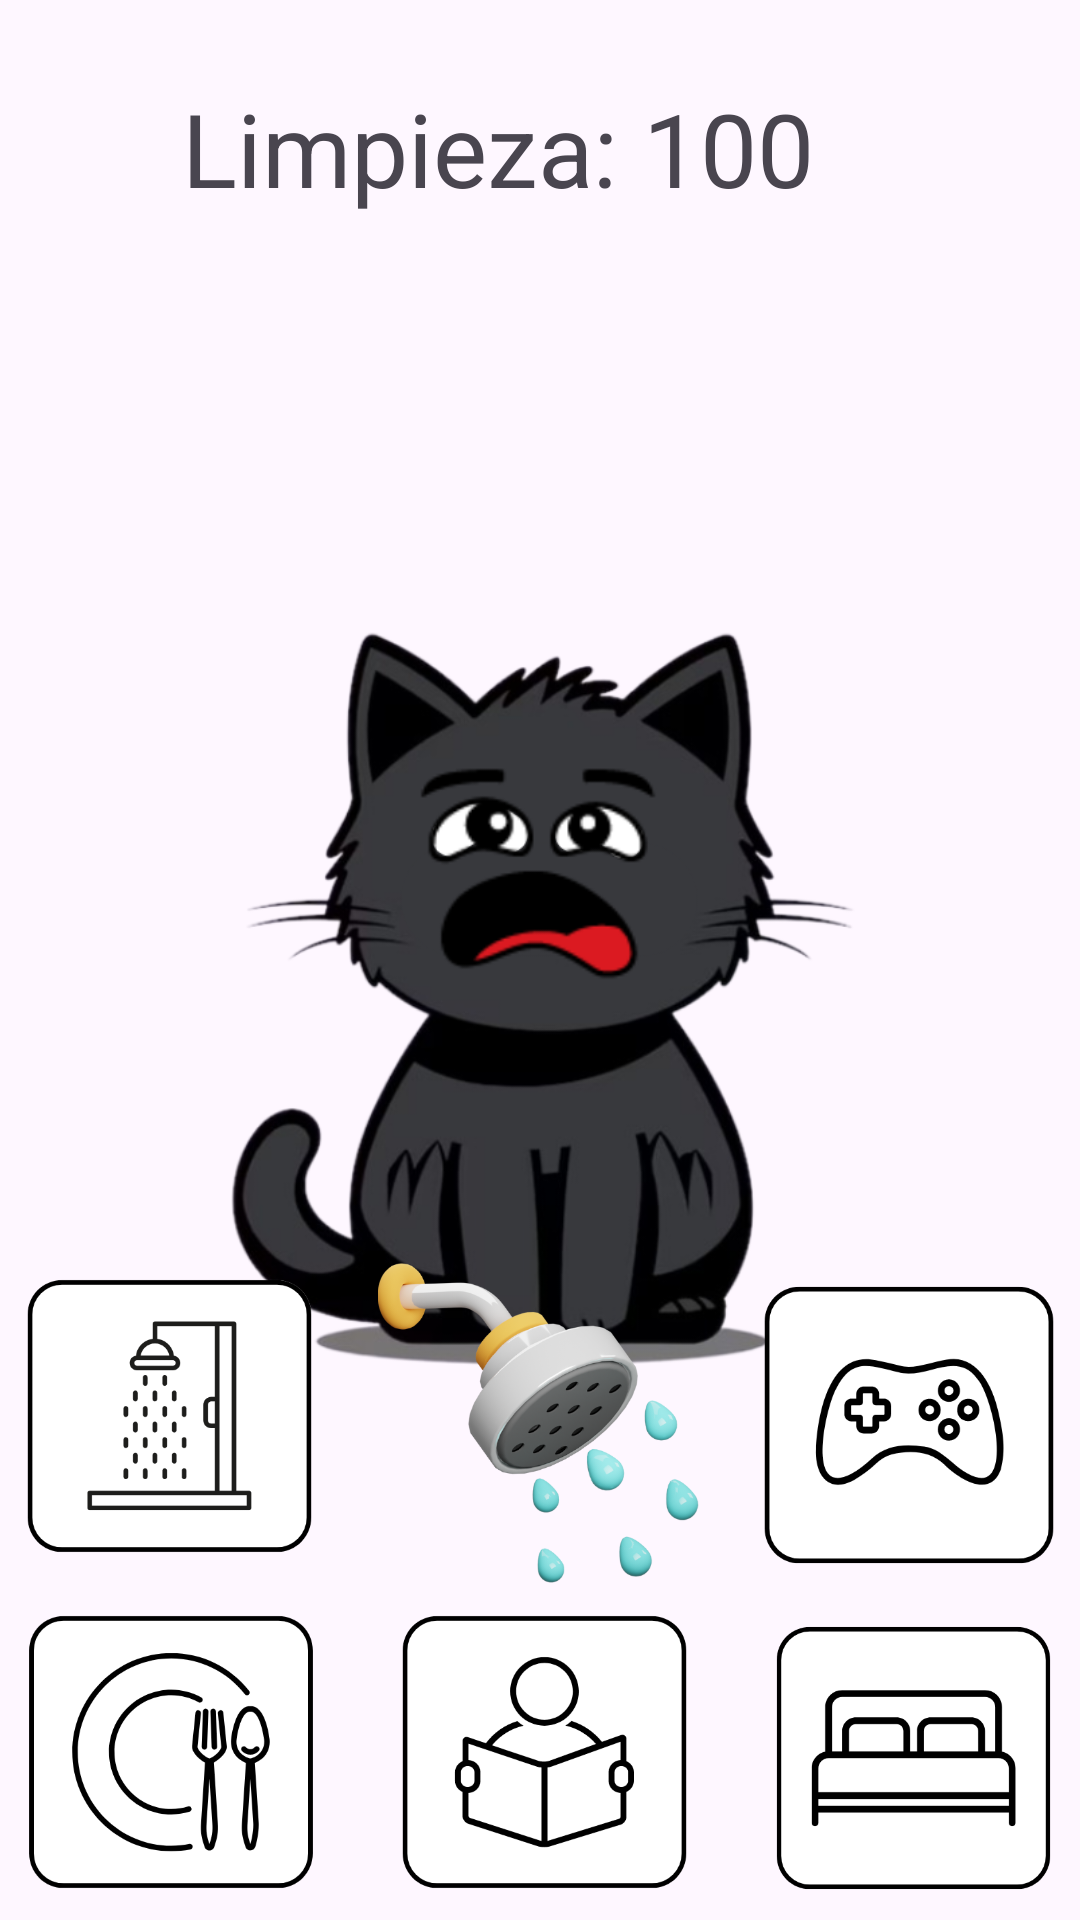

The Android layout XML behind this screen, and the referenced resources:
<!-- AndroidManifest.xml: application theme Theme.YanamascotaVirtual -->
<!-- res/layout/activity_ventana_ducha.xml -->
<?xml version="1.0" encoding="utf-8"?>
<androidx.constraintlayout.widget.ConstraintLayout xmlns:android="http://schemas.android.com/apk/res/android"
    xmlns:app="http://schemas.android.com/apk/res-auto"
    xmlns:tools="http://schemas.android.com/tools"
    android:layout_width="match_parent"
    android:layout_height="match_parent"
    android:background="@drawable/ducha"
    tools:context=".ventanaDucha">

    <ImageView
        android:id="@+id/gata"
        android:layout_width="224dp"
        android:layout_height="272dp"
        app:layout_constraintBottom_toBottomOf="parent"
        app:layout_constraintEnd_toEndOf="parent"
        app:layout_constraintHorizontal_bias="0.497"
        app:layout_constraintStart_toStartOf="parent"
        app:layout_constraintTop_toTopOf="parent"
        app:layout_constraintVertical_bias="0.527"
        app:srcCompat="@drawable/yanabocaabierta" />

    <TextView
        android:id="@+id/limpiezaTextView"
        android:layout_width="238dp"
        android:layout_height="66dp"
        android:layout_marginTop="16dp"
        android:text="Limpieza: 100"
        android:textAlignment="textStart"
        android:textSize="34sp"
        app:layout_constraintBottom_toTopOf="@id/gata"
        app:layout_constraintEnd_toEndOf="parent"
        app:layout_constraintHorizontal_bias="0.496"
        app:layout_constraintStart_toStartOf="parent"
        app:layout_constraintTop_toTopOf="parent"
        app:layout_constraintVertical_bias="0.094" />

    <ImageView
        android:id="@+id/btnComedor"
        android:layout_width="114dp"
        android:layout_height="112dp"
        app:layout_constraintBottom_toBottomOf="parent"
        app:layout_constraintStart_toStartOf="parent"
        app:srcCompat="@drawable/botoncomedor" />

    <ImageView
        android:id="@+id/btnDormitorio"
        android:layout_width="111dp"
        android:layout_height="108dp"
        app:layout_constraintBottom_toBottomOf="parent"
        app:layout_constraintEnd_toEndOf="parent"
        app:srcCompat="@drawable/botondormitorio" />

    <ImageView
        android:id="@+id/btnDucha"
        android:layout_width="113dp"
        android:layout_height="112dp"
        app:layout_constraintBottom_toTopOf="@+id/btnComedor"
        app:layout_constraintStart_toStartOf="parent"
        app:srcCompat="@drawable/botonducha" />

    <ImageView
        android:id="@+id/btnEstudio"
        android:layout_width="113dp"
        android:layout_height="112dp"
        app:layout_constraintBottom_toBottomOf="parent"
        app:layout_constraintEnd_toStartOf="@+id/btnDormitorio"
        app:layout_constraintStart_toEndOf="@+id/btnComedor"
        app:srcCompat="@drawable/botonestudio" />

    <ImageView
        android:id="@+id/btnJuegos"
        android:layout_width="114dp"
        android:layout_height="114dp"
        app:layout_constraintBottom_toTopOf="@+id/btnDormitorio"
        app:layout_constraintEnd_toEndOf="parent"
        app:srcCompat="@drawable/botonsaladejuegos" />

    <ImageView
        android:id="@+id/btnJugar"
        android:layout_width="108dp"
        android:layout_height="107dp"
        app:layout_constraintBottom_toTopOf="@+id/btnEstudio"
        app:layout_constraintEnd_toStartOf="@+id/btnJuegos"
        app:layout_constraintHorizontal_bias="0.493"
        app:layout_constraintStart_toEndOf="@+id/btnDucha"
        app:srcCompat="@drawable/duchaicono" />

</androidx.constraintlayout.widget.ConstraintLayout>
<!-- resources referenced by this layout -->
<resources>
  <!-- drawable botoncomedor: png bitmap (drawable, 28044 bytes) -->
  <!-- drawable botondormitorio: png bitmap (drawable, 12560 bytes) -->
  <!-- drawable botonducha: png bitmap (drawable, 13826 bytes) -->
  <!-- drawable botonestudio: png bitmap (drawable, 17690 bytes) -->
  <!-- drawable botonsaladejuegos: png bitmap (drawable, 21402 bytes) -->
  <!-- drawable duchaicono: png bitmap (drawable, 114617 bytes) -->
  <!-- drawable yanabocaabierta: png bitmap (drawable, 141761 bytes) -->
  <style name="Theme.YanamascotaVirtual" parent="Base.Theme.YanamascotaVirtual" />
  <style name="Base.Theme.YanamascotaVirtual" parent="Theme.Material3.DayNight.NoActionBar">
          
          
      </style>
</resources>
